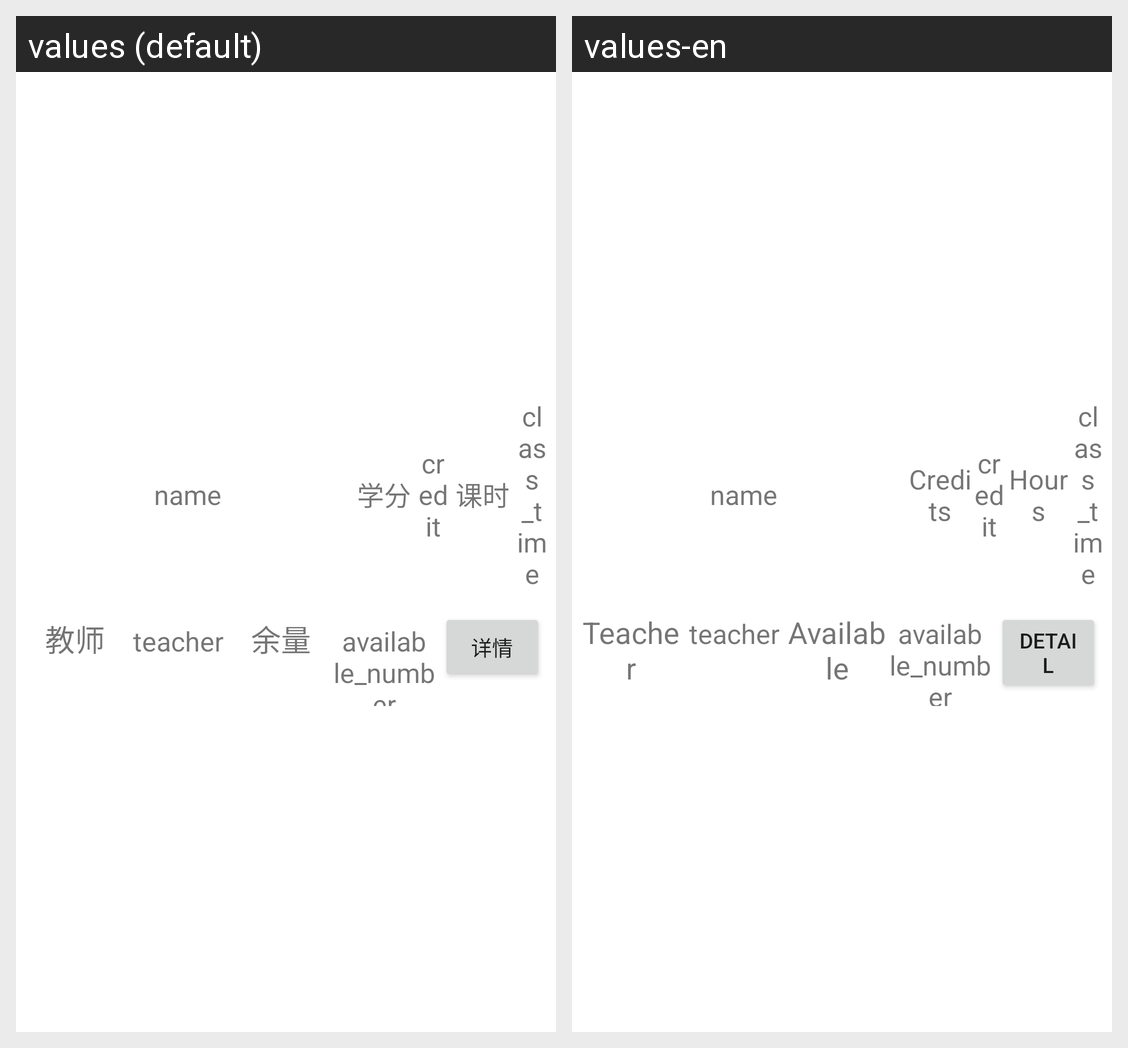

The Android screen above is rendered under two locales of the same app. Produce the string resources it draws, with the default and per-locale values.
Android screen res/layout/course_item_rv.xml rendered under 2 locales, left to right: values (default), values-en. Device: Nexus 5 (rendered at 1080×1920; each locale shown at half size, 540×960, under a caption strip naming it); theme Theme.SelectSubject2.
Strings drawn on this screen, with the default value and each locale's value (text and hints the layout hard-codes, and strings that could not be matched under every locale, appear in the picture but are not listed):

credit
  values: 学分
  values-en: Credits

classTime
  values: 课时
  values-en: Hours

teacher
  values: 教师
  values-en: Teacher

availableAmount
  values: 余量
  values-en: Available

course_detail
  values: 详情
  values-en: Detail
